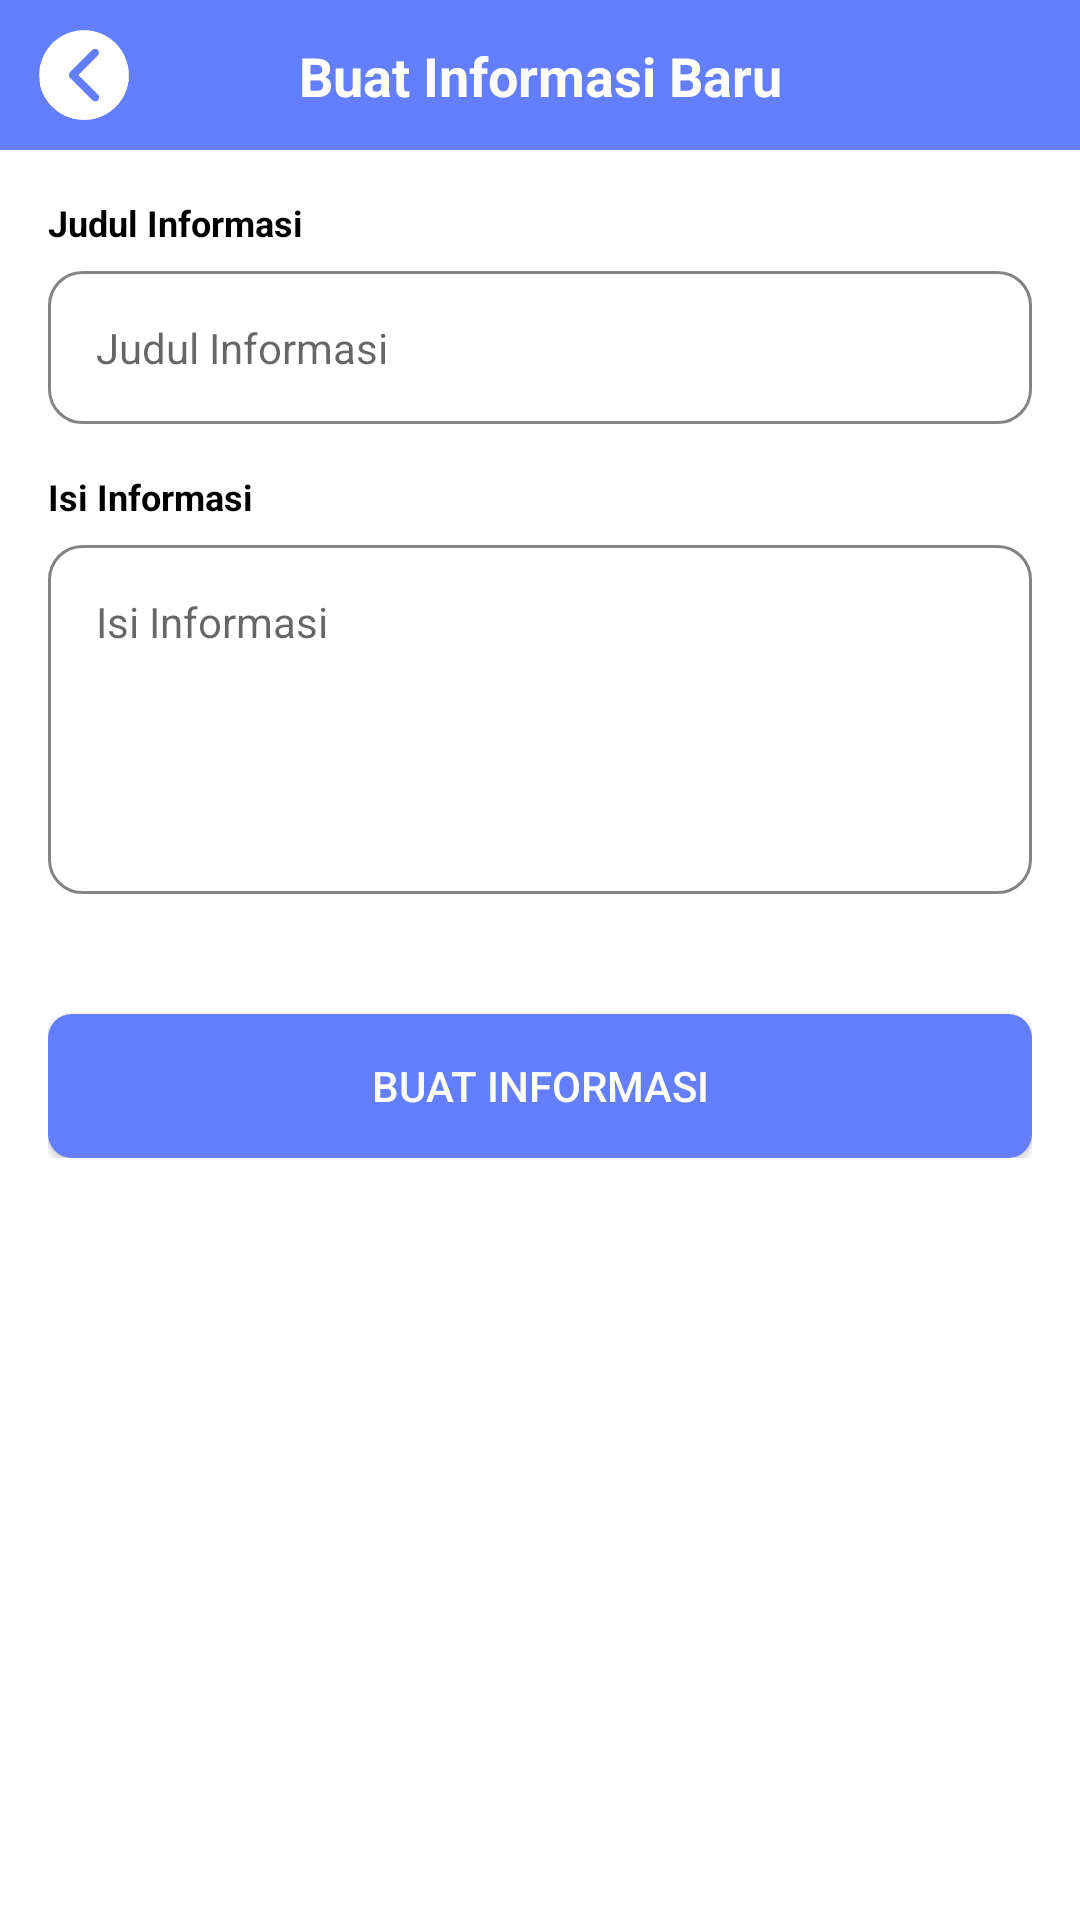

Write the Android layout XML for this screen, with the resource values it uses.
<!-- AndroidManifest.xml: application theme AppTheme -->
<!-- res/layout/activity_create_information.xml -->
<?xml version="1.0" encoding="utf-8"?>

<ScrollView xmlns:android="http://schemas.android.com/apk/res/android"
    xmlns:app="http://schemas.android.com/apk/res-auto"
    android:layout_width="match_parent"
    android:layout_height="match_parent"
    android:background="@color/white">

    <LinearLayout
        android:layout_width="match_parent"
        android:layout_height="wrap_content"
        android:orientation="vertical">

        <androidx.constraintlayout.widget.ConstraintLayout
            android:id="@+id/headerLayout"
            android:layout_width="match_parent"
            android:layout_height="50dp"
            android:background="@drawable/rounded_bottom_teal_bg"
            android:gravity="center_vertical">

            <FrameLayout
                android:id="@+id/btnKembaliContainer"
                android:layout_width="40dp"
                android:layout_height="40dp"
                android:layout_marginStart="8dp"
                app:layout_constraintBottom_toBottomOf="parent"
                app:layout_constraintStart_toStartOf="parent"
                app:layout_constraintTop_toTopOf="parent">

                <ImageButton
                    android:id="@+id/btnKembali"
                    android:layout_width="30dp"
                    android:layout_height="30dp"
                    android:layout_gravity="center"
                    android:background="@drawable/ic_circle_back"
                    android:contentDescription="Kembali"
                    android:scaleType="centerInside"
                    android:src="@drawable/ic_back" />
            </FrameLayout>

            <TextView
                android:id="@+id/tvHeaderTitle"
                android:layout_width="wrap_content"
                android:layout_height="wrap_content"
                android:text="Buat Informasi Baru"
                android:textColor="@android:color/white"
                android:textSize="18dp"
                android:textStyle="bold"
                app:layout_constraintBottom_toBottomOf="parent"
                app:layout_constraintEnd_toEndOf="parent"
                app:layout_constraintStart_toStartOf="parent"
                app:layout_constraintTop_toTopOf="parent" />

        </androidx.constraintlayout.widget.ConstraintLayout>

        <LinearLayout
            android:layout_width="match_parent"
            android:layout_height="wrap_content"
            android:orientation="vertical"
            android:padding="16dp">

            <LinearLayout
                android:layout_width="match_parent"
                android:layout_height="wrap_content"
                android:orientation="vertical"
                android:layout_marginBottom="16dp">

                <TextView
                    android:layout_width="match_parent"
                    android:layout_height="wrap_content"
                    android:text="Judul Informasi"
                    android:textSize="12sp"
                    android:textStyle="bold"
                    android:textColor="@android:color/black"
                    android:paddingBottom="8dp"/>

                <EditText
                    android:id="@+id/etTitle"
                    android:layout_width="match_parent"
                    android:layout_height="wrap_content"
                    android:hint="Judul Informasi"
                    android:inputType="textCapWords"
                    android:background="@drawable/input_background"
                    android:padding="16dp"
                    android:textSize="14sp"/>
            </LinearLayout>

            <LinearLayout
                android:layout_width="match_parent"
                android:layout_height="wrap_content"
                android:orientation="vertical"
                android:layout_marginBottom="24dp">

                <TextView
                    android:layout_width="match_parent"
                    android:layout_height="wrap_content"
                    android:text="Isi Informasi"
                    android:textSize="12sp"
                    android:textStyle="bold"
                    android:textColor="@android:color/black"
                    android:paddingBottom="8dp"/>

                <EditText
                    android:id="@+id/etMessage"
                    android:layout_width="match_parent"
                    android:layout_height="wrap_content"
                    android:hint="Isi Informasi"
                    android:inputType="textMultiLine"
                    android:minLines="5"
                    android:gravity="start|top"
                    android:background="@drawable/input_background"
                    android:padding="16dp"
                    android:textSize="14sp"/>
            </LinearLayout>

            <Button
                android:id="@+id/btnCreateInfo"
                android:layout_width="match_parent"
                android:layout_height="wrap_content"
                android:text="Buat Informasi"
                android:layout_marginTop="16dp"
                android:background="@drawable/rounded_button_basic_selector"
                android:textColor="@android:color/white"
                android:textSize="14sp"/>

        </LinearLayout>
    </LinearLayout>
</ScrollView>
<!-- resources referenced by this layout -->
<resources>
  <color name="white">#FFFFFFFF</color>
  <!-- drawable ic_back: vector/xml drawable (drawable, 2476 chars, omitted) -->
  <!-- drawable ic_circle_back: vector/xml drawable (drawable, 6494 chars, omitted) -->
  <!-- drawable input_background (drawable) -->
  <?xml version="1.0" encoding="utf-8"?>
  
  <shape xmlns:android="http://schemas.android.com/apk/res/android"
      android:shape="rectangle">
      <solid android:color="@android:color/white"/>
  
      <stroke android:width="1dp" android:color="@color/gray"/> <corners android:radius="11dp" />
  </shape>
  <!-- drawable rounded_bottom_teal_bg (drawable) -->
  <?xml version="1.0" encoding="utf-8"?>
  
  <shape xmlns:android="http://schemas.android.com/apk/res/android"
      android:shape="rectangle">
      <solid android:color="@color/basic" />
  
  </shape>
  <!-- drawable rounded_button_basic_selector (drawable) -->
  <?xml version="1.0" encoding="utf-8"?>
  
  <selector xmlns:android="http://schemas.android.com/apk/res/android">
      <item android:state_pressed="true">
          <shape android:shape="rectangle">
              <solid android:color="@color/basic_dark" /> <corners android:radius="8dp" />
          </shape>
      </item>
      <item>
          <shape android:shape="rectangle">
              <solid android:color="@color/basic" /> <corners android:radius="8dp" />
          </shape>
      </item>
  </selector>
  <style name="AppTheme" parent="Theme.AppCompat.Light.DarkActionBar">
          <item name="colorPrimary">@color/basic</item>
          <item name="android:statusBarColor">@color/basic</item>
          <item name="colorAccent">#0651A9</item>
          <item name="android:windowLightStatusBar">true</item>
      </style>
  <color name="gray">#858484</color>
  <color name="basic">#637EFF</color>
  <color name="basic_dark">#29366F</color>
</resources>
